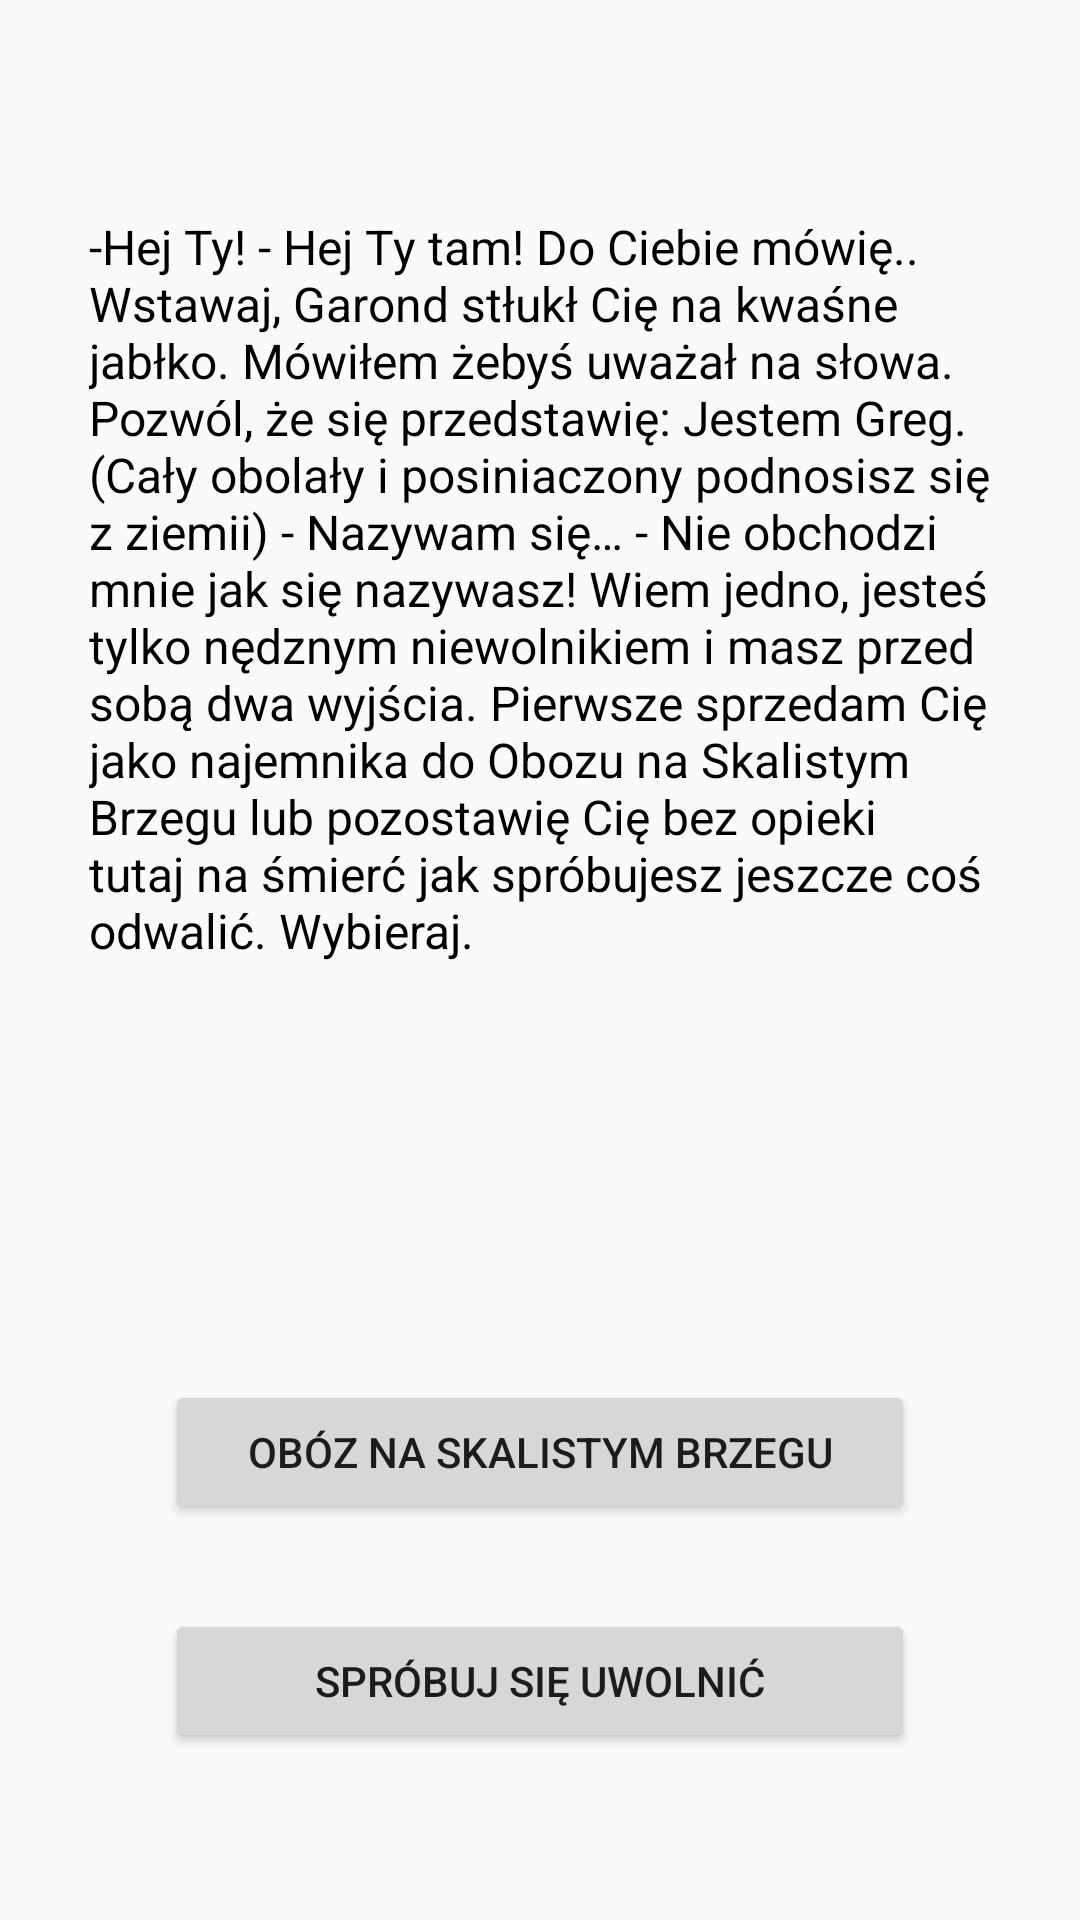

Produce the Android XML layout that renders to this screen, including the resource entries it uses.
<!-- AndroidManifest.xml: application theme AppTheme -->
<!-- res/layout/activity_start_game.xml -->
<?xml version="1.0" encoding="utf-8"?>
<android.support.constraint.ConstraintLayout xmlns:android="http://schemas.android.com/apk/res/android"
    xmlns:app="http://schemas.android.com/apk/res-auto"
    xmlns:tools="http://schemas.android.com/tools"
    android:layout_width="match_parent"
    android:layout_height="match_parent"
    tools:context=".Activity.StartGame">

    <TextView
        android:id="@+id/Textor"
        android:layout_width="301dp"
        android:layout_height="254dp"
        android:layout_marginStart="8dp"
        android:layout_marginLeft="8dp"
        android:layout_marginTop="8dp"
        android:layout_marginEnd="8dp"
        android:layout_marginRight="8dp"
        android:layout_marginBottom="8dp"
        android:text="@string/first_choice"
        android:textColor="@android:color/black"
        android:textSize="16sp"
        app:layout_constrainedHeight="true"
        app:layout_constrainedWidth="true"
        app:layout_constraintBottom_toBottomOf="parent"
        app:layout_constraintEnd_toEndOf="parent"
        app:layout_constraintHorizontal_bias="0.5"
        app:layout_constraintStart_toStartOf="parent"
        app:layout_constraintTop_toTopOf="parent"
        app:layout_constraintVertical_bias="0.171" />

    <Button
        android:id="@+id/button3"
        android:layout_width="250dp"
        android:layout_height="wrap_content"
        android:layout_marginTop="8dp"
        android:layout_marginBottom="8dp"
        android:onClick="OptionOne"
        android:text="@string/camp_on_rock_shore"
        app:layout_constraintBottom_toBottomOf="parent"
        app:layout_constraintEnd_toEndOf="parent"
        app:layout_constraintStart_toStartOf="parent"
        app:layout_constraintTop_toTopOf="parent"
        app:layout_constraintVertical_bias="0.785" />

    <Button
        android:id="@+id/button5"
        android:layout_width="250dp"
        android:layout_height="wrap_content"
        android:layout_marginTop="8dp"
        android:layout_marginBottom="8dp"
        android:onClick="OptionTwo"
        android:text="@string/try_to_get_out"
        app:layout_constraintBottom_toBottomOf="parent"
        app:layout_constraintEnd_toEndOf="parent"
        app:layout_constraintStart_toStartOf="parent"
        app:layout_constraintTop_toTopOf="parent"
        app:layout_constraintVertical_bias="0.917" />

</android.support.constraint.ConstraintLayout>
<!-- resources referenced by this layout -->
<resources>
  <string name="camp_on_rock_shore">Obóz na Skalistym Brzegu</string>
  <string name="first_choice">-Hej Ty! - Hej Ty tam! Do Ciebie mówię.. Wstawaj, Garond stłukł Cię na kwaśne jabłko. Mówiłem żebyś uważał na słowa. Pozwól, że się przedstawię: Jestem Greg. (Cały obolały i posiniaczony podnosisz się z ziemii) - Nazywam się… - Nie obchodzi mnie jak się nazywasz! Wiem jedno, jesteś tylko nędznym niewolnikiem i masz przed sobą dwa wyjścia. Pierwsze sprzedam Cię jako najemnika do Obozu na Skalistym Brzegu lub pozostawię Cię bez opieki tutaj na śmierć jak spróbujesz jeszcze coś odwalić. Wybieraj.</string>
  <string name="try_to_get_out">Spróbuj się uwolnić</string>
  <style name="AppTheme" parent="Theme.AppCompat.Light.DarkActionBar">
           Customize your theme here.
          
          
          
      </style>
</resources>
